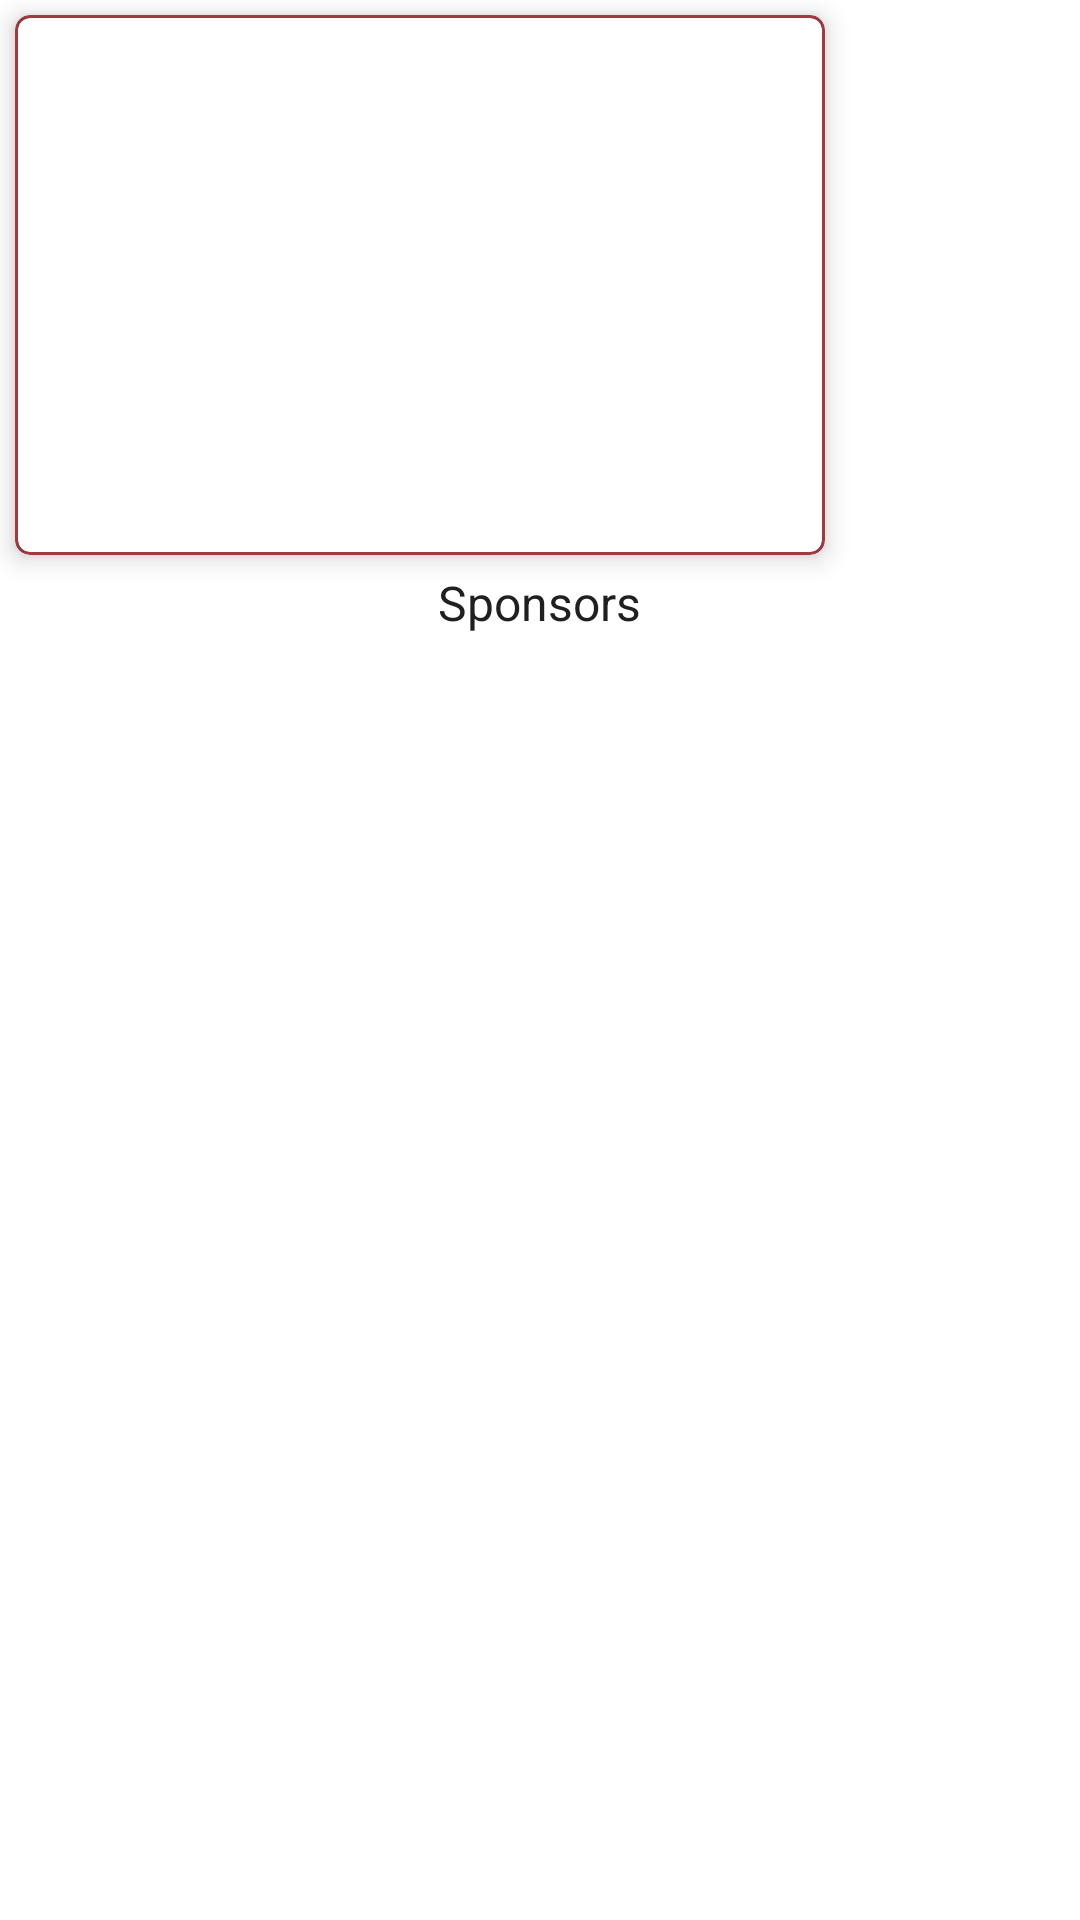

Reconstruct the res/layout file that produces this screen, plus the resources it refers to.
<!-- AndroidManifest.xml: application theme Theme.Endeavour -->
<!-- res/layout/layout_sponsors.xml -->
<?xml version="1.0" encoding="utf-8"?>
<RelativeLayout xmlns:android="http://schemas.android.com/apk/res/android"
    xmlns:app="http://schemas.android.com/apk/res-auto"
    android:layout_width="wrap_content"
    android:layout_height="wrap_content"
    android:orientation="vertical"
    android:id="@+id/main_card_context">

    <androidx.cardview.widget.CardView
        android:id="@+id/item_card_view"
        android:layout_margin="5dp"
        app:cardCornerRadius="5dp"
        app:cardElevation="5dp"
        android:layout_width="270dp"
        android:layout_height="180dp"
        android:backgroundTint="@color/main_color"
        app:contentPadding="1dp">

        <androidx.cardview.widget.CardView
            app:cardCornerRadius="4dp"
            android:layout_width="match_parent"
            android:layout_height="match_parent">

            <RelativeLayout
                android:layout_width="match_parent"
                android:layout_height="match_parent">

                <ImageView
                    android:scaleType="fitXY"
                    android:layout_centerInParent="true"
                    android:id="@+id/sponsor_image_view"
                    android:layout_width="match_parent"
                    android:layout_height="match_parent"/>

            </RelativeLayout>

        </androidx.cardview.widget.CardView>

    </androidx.cardview.widget.CardView>

    <TextView
        android:layout_marginBottom="5dp"
        android:textSize="16sp"
        android:textColor="@color/main_grey"
        android:id="@+id/sponsor_name_text"
        android:layout_centerHorizontal="true"
        android:layout_below="@+id/item_card_view"
        android:text="Sponsors"
        android:layout_width="wrap_content"
        android:layout_height="wrap_content"/>

</RelativeLayout>
<!-- resources referenced by this layout -->
<resources>
  <color name="main_color">#a13941</color>
  <color name="main_grey">#202020</color>
  <style name="Theme.Endeavour" parent="Theme.MaterialComponents.DayNight.NoActionBar">
          
          <item name="colorPrimary">@color/main_color</item>
          <item name="colorPrimaryVariant">@color/main_color</item>
          <item name="colorOnPrimary">@color/white</item>
          
          <item name="colorSecondary">@color/main_grey</item>
          <item name="colorSecondaryVariant">@color/teal_700</item>
          <item name="colorOnSecondary">@color/black</item>
          
          <item name="android:statusBarColor" tools:targetApi="l">?attr/colorSecondary</item>
          
      </style>
  <color name="white">#FFFFFFFF</color>
  <color name="teal_700">#FF018786</color>
  <color name="black">#FF000000</color>
</resources>
